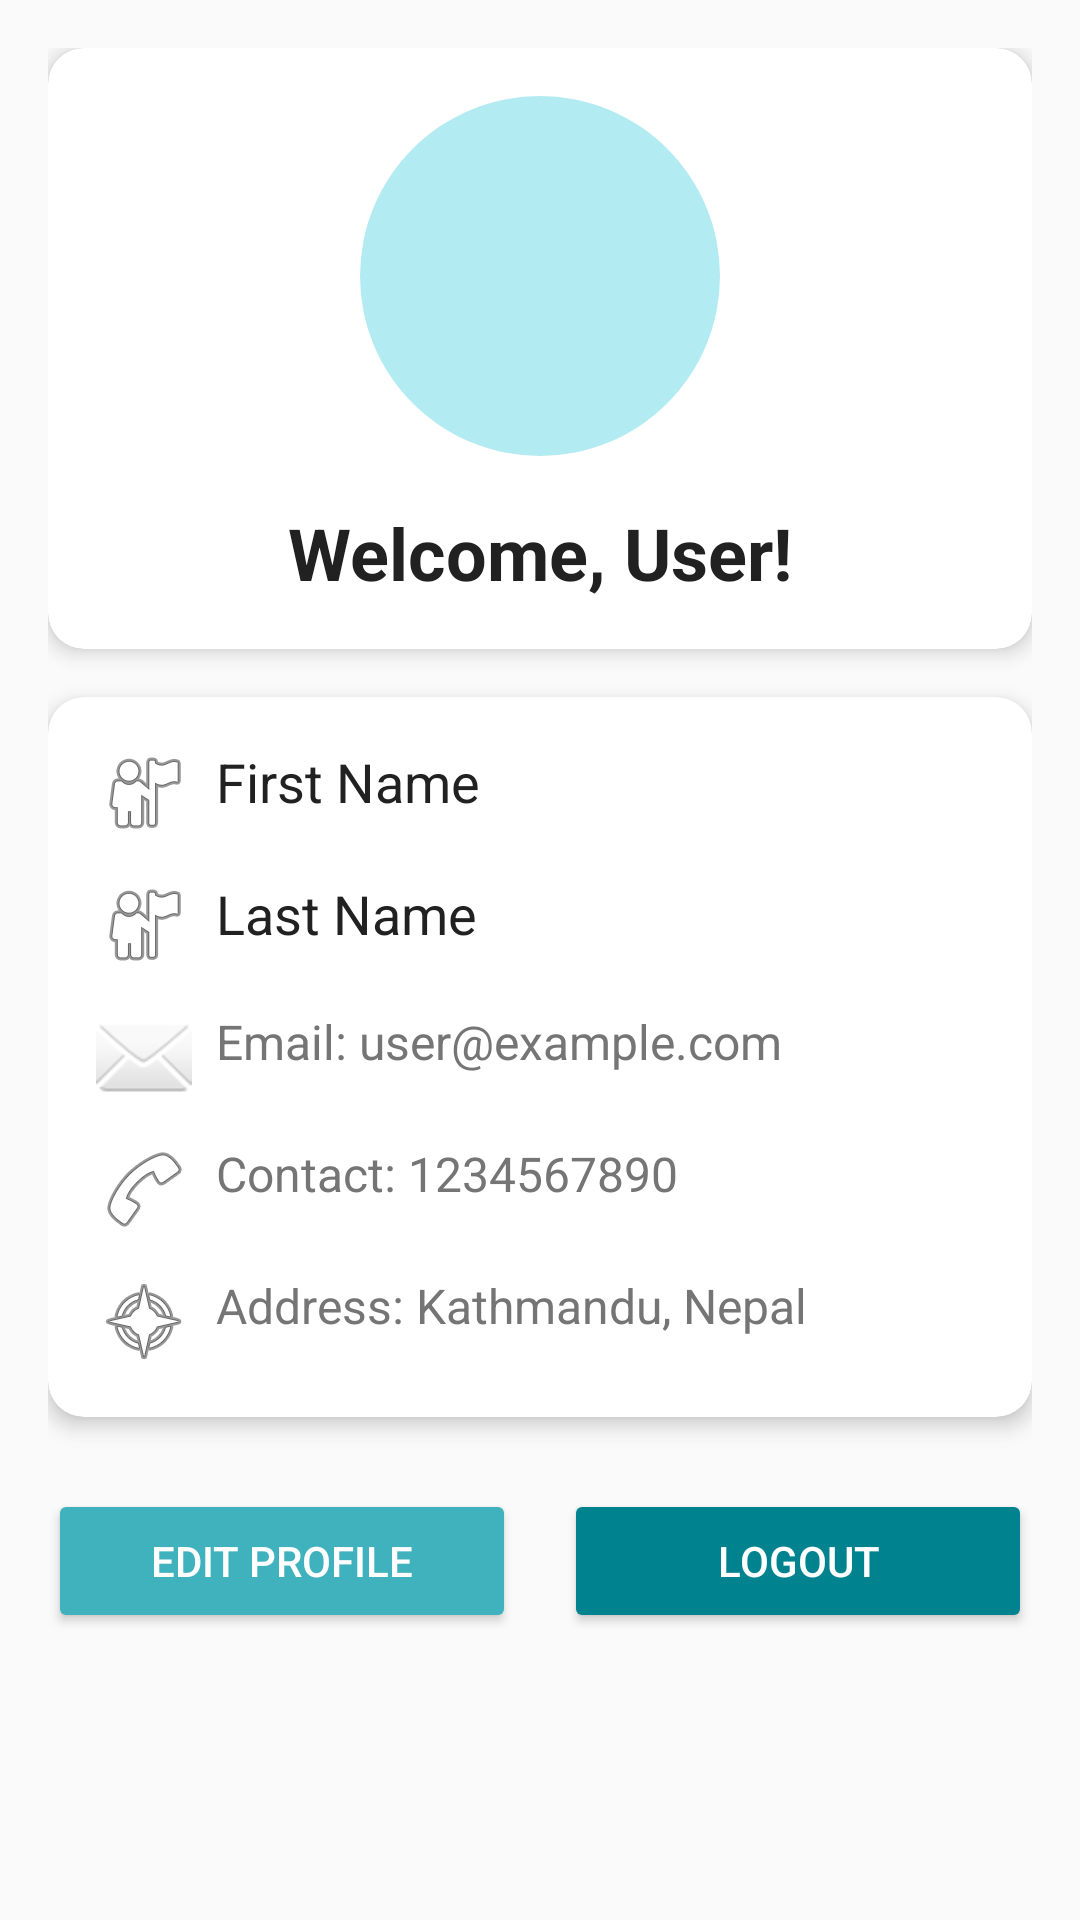

This screen was rendered from an Android layout file. Write that file and the resources it references.
<!-- AndroidManifest.xml: application theme Theme.Prvoir_Planner.NoActionBar -->
<!-- res/layout/fragment_profile.xml -->
<?xml version="1.0" encoding="utf-8"?>
<FrameLayout xmlns:android="http://schemas.android.com/apk/res/android"
    xmlns:tools="http://schemas.android.com/tools"
    xmlns:card_view="http://schemas.android.com/apk/res-auto"
    android:layout_width="match_parent"
    android:layout_height="match_parent"
    android:background="@color/background"
    tools:context=".ui.fragment.ProfileFragment">

    <androidx.core.widget.NestedScrollView
        android:layout_width="match_parent"
        android:layout_height="match_parent">

        <LinearLayout
            android:layout_width="match_parent"
            android:layout_height="wrap_content"
            android:orientation="vertical"
            android:padding="16dp">

            
            <androidx.cardview.widget.CardView
                android:layout_width="match_parent"
                android:layout_height="wrap_content"
                android:layout_marginBottom="16dp"
                card_view:cardElevation="4dp"
                card_view:cardCornerRadius="12dp"
                card_view:cardBackgroundColor="@color/card_background">

                <LinearLayout
                    android:layout_width="match_parent"
                    android:layout_height="wrap_content"
                    android:orientation="vertical"
                    android:padding="16dp">

                    <ImageView
                        android:id="@+id/imageViewProfile"
                        android:layout_width="120dp"
                        android:layout_height="120dp"
                        android:src="@drawable/ic_profile_placeholder"
                        android:layout_gravity="center_horizontal"
                        android:scaleType="centerCrop"
                        android:background="@drawable/circle_background"
                        android:contentDescription="Profile Picture"/>

                    <TextView
                        android:id="@+id/textViewWelcome"
                        android:layout_width="wrap_content"
                        android:layout_height="wrap_content"
                        android:text="Welcome, User!"
                        android:textSize="24sp"
                        android:textStyle="bold"
                        android:textColor="@color/text_primary"
                        android:layout_gravity="center_horizontal"
                        android:layout_marginTop="16dp"/>

                </LinearLayout>
            </androidx.cardview.widget.CardView>

            
            <androidx.cardview.widget.CardView
                android:layout_width="match_parent"
                android:layout_height="wrap_content"
                card_view:cardElevation="4dp"
                card_view:cardCornerRadius="12dp"
                card_view:cardBackgroundColor="@color/card_background">

                <LinearLayout
                    android:layout_width="match_parent"
                    android:layout_height="wrap_content"
                    android:orientation="vertical"
                    android:padding="16dp">

                    <TextView
                        android:id="@+id/textViewFirstName"
                        android:layout_width="match_parent"
                        android:layout_height="wrap_content"
                        android:text="First Name"
                        android:textSize="18sp"
                        android:textColor="@color/text_primary"
                        android:drawableStart="@android:drawable/ic_menu_myplaces"
                        android:drawablePadding="8dp"
                        android:paddingBottom="12dp"/>

                    <TextView
                        android:id="@+id/textViewLastName"
                        android:layout_width="match_parent"
                        android:layout_height="wrap_content"
                        android:text="Last Name"
                        android:textSize="18sp"
                        android:textColor="@color/text_primary"
                        android:drawableStart="@android:drawable/ic_menu_myplaces"
                        android:drawablePadding="8dp"
                        android:paddingBottom="12dp"/>

                    <TextView
                        android:id="@+id/textViewEmail"
                        android:layout_width="match_parent"
                        android:layout_height="wrap_content"
                        android:text="Email: user@example.com"
                        android:textSize="16sp"
                        android:textColor="@color/text_secondary"
                        android:drawableStart="@android:drawable/ic_dialog_email"
                        android:drawablePadding="8dp"
                        android:paddingBottom="12dp"/>

                    <TextView
                        android:id="@+id/textViewContact"
                        android:layout_width="match_parent"
                        android:layout_height="wrap_content"
                        android:text="Contact: 1234567890"
                        android:textSize="16sp"
                        android:textColor="@color/text_secondary"
                        android:drawableStart="@android:drawable/ic_menu_call"
                        android:drawablePadding="8dp"
                        android:paddingBottom="12dp"/>

                    <TextView
                        android:id="@+id/textViewAddress"
                        android:layout_width="match_parent"
                        android:layout_height="wrap_content"
                        android:text="Address: Kathmandu, Nepal"
                        android:textSize="16sp"
                        android:textColor="@color/text_secondary"
                        android:drawableStart="@android:drawable/ic_menu_compass"
                        android:drawablePadding="8dp"/>

                </LinearLayout>
            </androidx.cardview.widget.CardView>

            
            <LinearLayout
                android:layout_width="match_parent"
                android:layout_height="wrap_content"
                android:orientation="horizontal"
                android:layout_marginTop="24dp"
                android:gravity="center">

                <Button
                    android:id="@+id/buttonEditProfile"
                    android:layout_width="0dp"
                    android:layout_height="wrap_content"
                    android:layout_weight="1"
                    android:layout_marginEnd="8dp"
                    android:text="Edit Profile"
                    android:textColor="@color/white"
                    android:backgroundTint="@color/primary"/>

                <Button
                    android:id="@+id/buttonLogout"
                    android:layout_width="0dp"
                    android:layout_height="wrap_content"
                    android:layout_weight="1"
                    android:layout_marginStart="8dp"
                    android:text="Logout"
                    android:textColor="@color/white"
                    android:backgroundTint="@color/primary_dark"/>
            </LinearLayout>

        </LinearLayout>
    </androidx.core.widget.NestedScrollView>
</FrameLayout>
<!-- resources referenced by this layout -->
<resources>
  <color name="background">#FAFAFA</color>
  <color name="card_background">#FFFFFF</color>
  <color name="primary">#3FB2BD</color>
  <color name="primary_dark">#00838F</color>
  <color name="text_primary">#212121</color>
  <color name="text_secondary">#757575</color>
  <color name="white">#FFFFFFFF</color>
  <!-- drawable circle_background (drawable) -->
  <?xml version="1.0" encoding="utf-8"?>
  <shape xmlns:android="http://schemas.android.com/apk/res/android">
      <corners android:radius="60dp"/>
      <solid android:color="@color/primary_light"/>
  </shape>
  <style name="Theme.Prvoir_Planner.NoActionBar" parent="Theme.MaterialComponents.Light.NoActionBar">
          
      </style>
  <color name="primary_light">#B2EBF2</color>
</resources>
